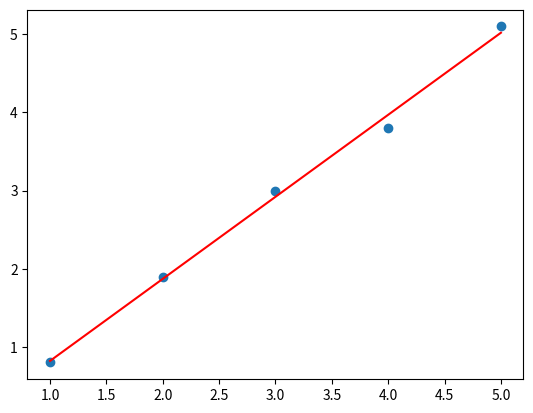

Write the Python code that produced this figure.
"""
最小二乘法进行曲线计算
"""

import numpy as np
import pandas as pd
import matplotlib.pyplot as plt
from numpy import polyfit, poly1d
from scipy import stats


def function_get_liner_exp(x, y):
    """
    计算y值

    Args:
        x,x轴数据列表
        y,y轴数据列表

    Returns:
        计算得到的方程k和b值

    Raises:

    """
    fun_para = polyfit(x,y,1)
    return poly1d(fun_para)


x = [1,2,3,4,5]
y = [0.8,1.9,3.0,3.8,5.1]
fun_exp = function_get_liner_exp(x,y)
print(fun_exp)
line_x = [1,5]
line_y = [fun_exp(1),fun_exp(5)]
plt.scatter(x,y)
plt.plot(line_x,line_y,color='r')
plt.show()
